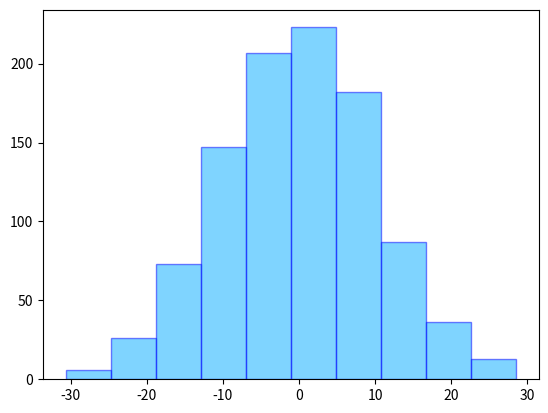

This figure's Python source:
import matplotlib.pyplot as plt
import numpy as np

# 대상 데이터
x = np.random.normal(0, 10, 1000)

# figure 생성
fig = plt.figure()

# ax를 figure로 설정
ax = fig.add_subplot(1, 1, 1)

# axes에 플롯
ax.hist(x, bins=10, color="#00AAFF", ec="#0000FF", alpha=0.5)

# 표시
plt.show()
